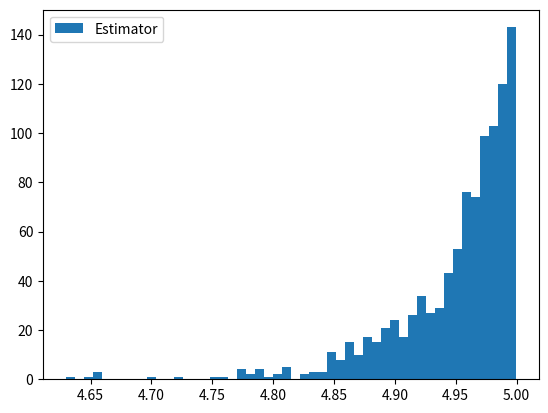
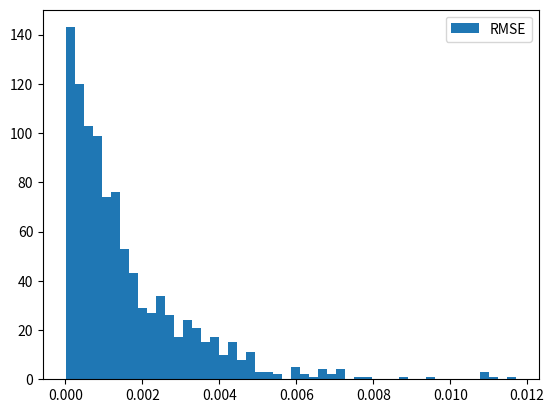

Write the Python code that produced these figures, in order.
'''
Suppose we have 100 i.i.d. draws from U[0, θ]. Consider the maximum of the 100 draws as an estimator for θ. Approximate the estimator’s sampling distribution by simulating the events 1000 times. What is the sampling distribution of the estimated RMSE of the estimator? Is it biased? Is it consistent?
'''

import numpy as np
import matplotlib.pyplot as plt
from scipy import stats

def RMSE(predicted_array, actual):
    actual_array = [actual for idx in range(len(predicted_array))]
    error = np.array(predicted_array) - np.array(actual_array)
    return np.sqrt((error**2) / len(predicted_array))


theta = 5
number_of_simulation = 1000

estimator = [max(np.random.uniform(0, theta, size=100))
        for simulation in range(number_of_simulation)]

plt.figure(0)
plt.hist(estimator, bins=50, label='Estimator')
plt.legend()
plt.savefig('estimator.png')

estimated_RMSE = RMSE(estimator, theta)
plt.figure(1)
plt.hist(estimated_RMSE, bins=50, label='RMSE')
plt.legend()
plt.savefig('rmse.png')

# Check if estimator is biased
bias = np.mean(estimator) - theta
print("Bias =", bias)

# Maximum is a biased estimator, but it is consistent. The definition says that the sampling distribution of an unbiased estimator has expected value equal to θ, the population value.
